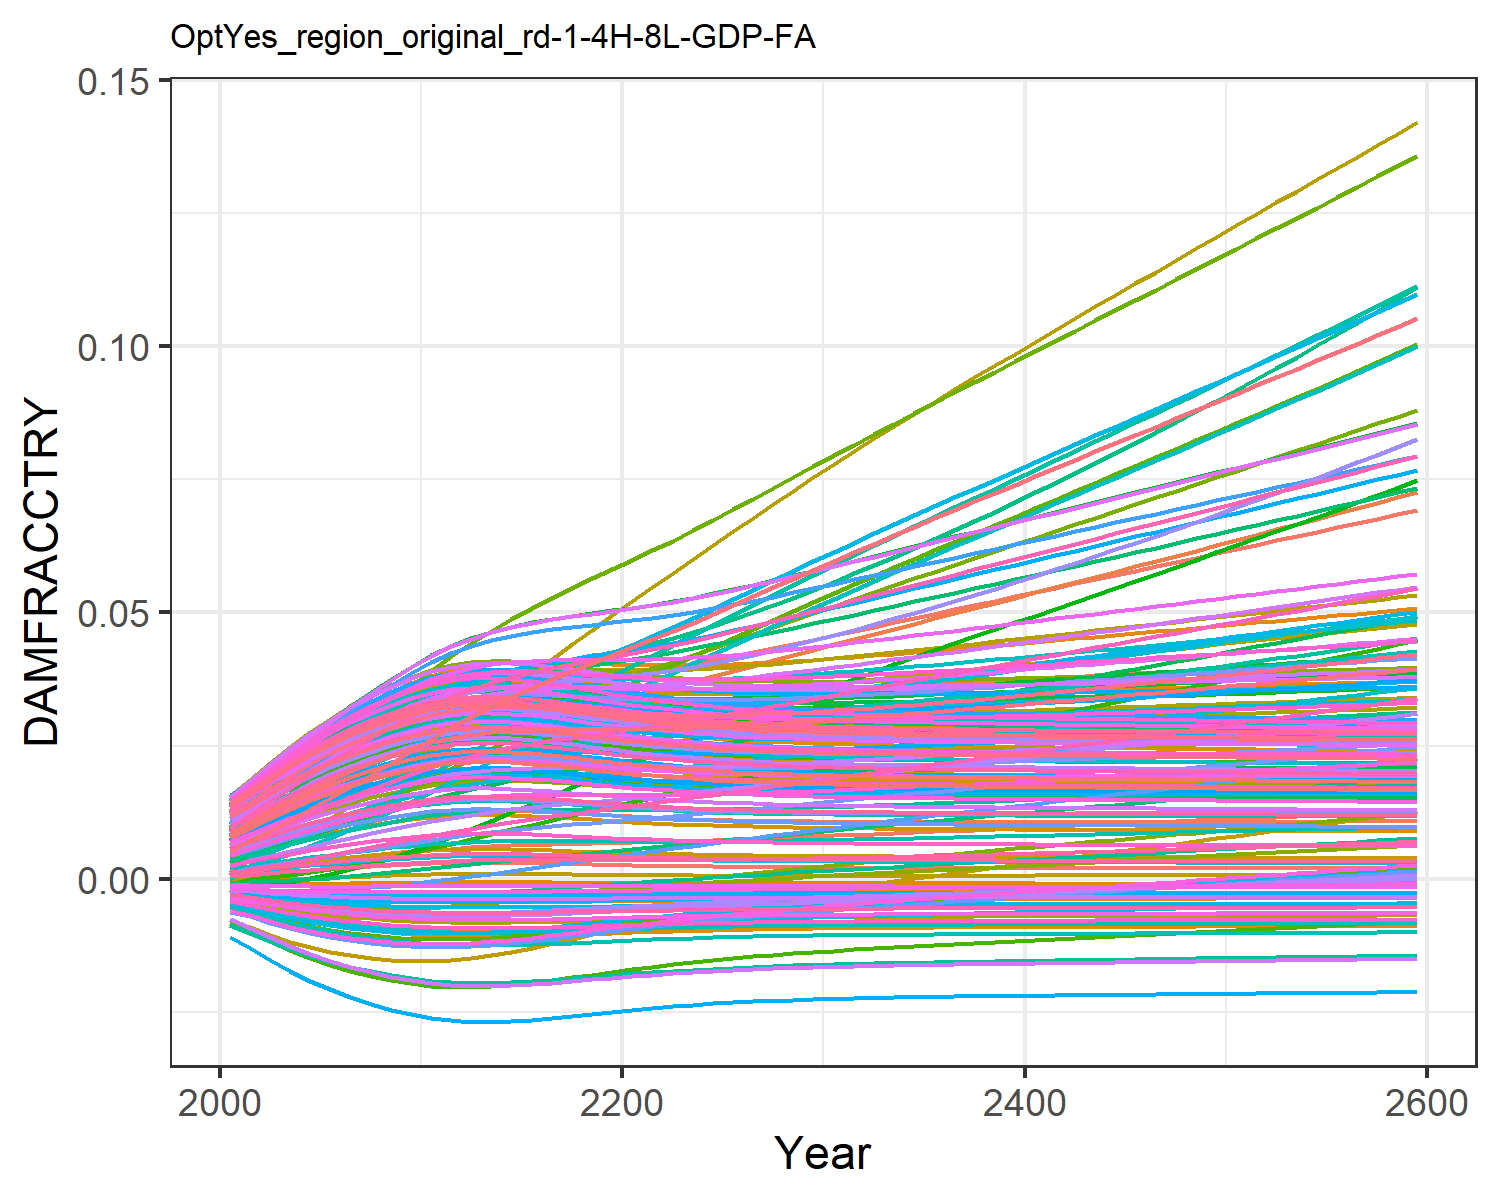

Data behind this chart, as committed beside it:
0.0004944558363300738, 0.009035041868853537, 0.0010779841660710774, 0.0127878253965087, 0.00461966740140384, -0.0036702585896140017, 0.005396870574371772, -0.004468618289771348, 0.0015197870186281555, 0.007712177554695604, -0.002175850673307704, 0.01452616220537947, 0.014177142238750337, 0.011646475765467606, -0.0008179012320524119, 0.01390162019000104, 0.012861461062364172, -0.0023375822918926628, -0.004484082233695831, 0.01275811598117009, 0.004026221859281131, 0.00963568972124365, 0.014346147544533642, 0.01391696621400593
0.0007213, 0.01154, 0.001574, 0.01559, 0.00555, -0.004316, 0.008096, -0.005253, 0.001935, 0.009241, -0.002428, 0.01742, 0.01691, 0.01388, -0.0008842, 0.01675, 0.01499, -0.002692, -0.005372, 0.01512, 0.004919, 0.01156, 0.01675, 0.01646
0.0009988, 0.01383, 0.001996, 0.01849, 0.006605, -0.005, 0.009756, -0.006085, 0.00242, 0.01096, -0.002733, 0.02042, 0.01995, 0.01636, -0.0009301, 0.0198, 0.01734, -0.003057, -0.006323, 0.01774, 0.005932, 0.0137, 0.01941, 0.01928
0.001282, 0.01617, 0.002453, 0.02126, 0.007611, -0.005606, 0.01161, -0.006826, 0.002896, 0.01257, -0.00297, 0.02331, 0.0228, 0.01871, -0.0009462, 0.02268, 0.01954, -0.003366, -0.007177, 0.02019, 0.0069, 0.0157, 0.02189, 0.02192
0.001563, 0.01846, 0.002914, 0.02385, 0.008552, -0.006133, 0.01345, -0.007474, 0.003352, 0.01407, -0.003152, 0.02602, 0.02542, 0.02089, -0.000938, 0.02535, 0.02155, -0.003621, -0.007931, 0.02244, 0.007804, 0.01755, 0.02415, 0.02434
0.001835, 0.02069, 0.00337, 0.02624, 0.009421, -0.006587, 0.01528, -0.008034, 0.003782, 0.01544, -0.003286, 0.02855, 0.02779, 0.02288, -0.0009114, 0.0278, 0.02337, -0.003829, -0.008589, 0.02448, 0.008639, 0.01924, 0.02619, 0.02653
0.002093, 0.02282, 0.003815, 0.02842, 0.01021, -0.006974, 0.01706, -0.008515, 0.00418, 0.01667, -0.00338, 0.03087, 0.02992, 0.0247, -0.000872, 0.03002, 0.02499, -0.003996, -0.009159, 0.0263, 0.009398, 0.02076, 0.02802, 0.02849
0.002333, 0.02486, 0.004246, 0.03041, 0.01093, -0.007302, 0.0188, -0.008924, 0.004544, 0.01777, -0.003441, 0.033, 0.03182, 0.02634, -0.0008245, 0.03202, 0.02643, -0.004128, -0.009649, 0.02792, 0.01008, 0.02211, 0.02963, 0.03023
0.002551, 0.02683, 0.004658, 0.0322, 0.01156, -0.007577, 0.02049, -0.009267, 0.004869, 0.01874, -0.003474, 0.03494, 0.03348, 0.02781, -0.0007735, 0.03379, 0.02768, -0.004232, -0.01006, 0.02933, 0.01068, 0.0233, 0.03104, 0.03175
0.002741, 0.02869, 0.00504, 0.03376, 0.01209, -0.007799, 0.02211, -0.009546, 0.005148, 0.01955, -0.003485, 0.03666, 0.03487, 0.02908, -0.0007237, 0.03531, 0.02873, -0.00431, -0.0104, 0.03052, 0.0112, 0.02431, 0.03221, 0.03302
0.002896, 0.03043, 0.005387, 0.03508, 0.01253, -0.00797, 0.02364, -0.009762, 0.005375, 0.0202, -0.003476, 0.03815, 0.03598, 0.03014, -0.0006795, 0.03658, 0.02957, -0.004365, -0.01067, 0.03146, 0.01161, 0.02513, 0.03315, 0.03404
0.002994, 0.03189, 0.005675, 0.03602, 0.0128, -0.008073, 0.02506, -0.009893, 0.005517, 0.02061, -0.003449, 0.03924, 0.03667, 0.03087, -0.00065, 0.03743, 0.03008, -0.004394, -0.01083, 0.03205, 0.01187, 0.02565, 0.03373, 0.03467
0.003042, 0.0331, 0.005914, 0.03662, 0.01294, -0.008123, 0.02638, -0.009955, 0.005586, 0.0208, -0.003407, 0.03999, 0.037, 0.03133, -0.0006352, 0.03792, 0.03033, -0.004405, -0.01091, 0.03233, 0.01199, 0.02592, 0.03401, 0.03498
0.00305, 0.03412, 0.00611, 0.03697, 0.01297, -0.00813, 0.02763, -0.009965, 0.005597, 0.02083, -0.003355, 0.04049, 0.03705, 0.03157, -0.0006329, 0.03815, 0.03037, -0.004402, -0.01092, 0.03238, 0.01201, 0.026, 0.03405, 0.03503
0.003025, 0.03501, 0.00627, 0.03711, 0.01292, -0.008105, 0.02877, -0.009933, 0.005561, 0.02073, -0.003298, 0.04077, 0.03688, 0.03165, -0.0006405, 0.03816, 0.03025, -0.004387, -0.01088, 0.03223, 0.01195, 0.02592, 0.03391, 0.03488
0.002972, 0.03575, 0.006396, 0.03708, 0.01279, -0.00805, 0.02982, -0.009863, 0.005485, 0.02052, -0.003235, 0.04087, 0.03651, 0.03158, -0.0006567, 0.03797, 0.02997, -0.004363, -0.01079, 0.03192, 0.01181, 0.02571, 0.0336, 0.03455
0.002897, 0.03637, 0.006495, 0.03688, 0.0126, -0.00797, 0.03079, -0.009762, 0.005376, 0.02021, -0.003167, 0.04081, 0.03598, 0.03139, -0.0006793, 0.03763, 0.02957, -0.00433, -0.01067, 0.03147, 0.01161, 0.02538, 0.03316, 0.03407
0.00281, 0.03692, 0.006579, 0.03661, 0.01238, -0.007875, 0.03171, -0.009643, 0.005249, 0.01984, -0.003095, 0.04067, 0.03536, 0.03114, -0.0007045, 0.03719, 0.02911, -0.004291, -0.01052, 0.03094, 0.01138, 0.025, 0.03263, 0.03351
0.002721, 0.03744, 0.006659, 0.0363, 0.01215, -0.007776, 0.03261, -0.009517, 0.005119, 0.01946, -0.003021, 0.04049, 0.03472, 0.03088, -0.0007293, 0.03673, 0.02862, -0.00425, -0.01037, 0.0304, 0.01114, 0.0246, 0.03209, 0.03293
0.002636, 0.03795, 0.006741, 0.03602, 0.01193, -0.007677, 0.0335, -0.009393, 0.004993, 0.0191, -0.002947, 0.04032, 0.0341, 0.03065, -0.000752, 0.03629, 0.02816, -0.004208, -0.01022, 0.02987, 0.01091, 0.02421, 0.03157, 0.03236
0.002557, 0.03847, 0.00683, 0.03576, 0.01172, -0.007584, 0.03439, -0.009276, 0.004878, 0.01876, -0.002874, 0.04018, 0.03352, 0.03045, -0.0007721, 0.03588, 0.02772, -0.004167, -0.01007, 0.02937, 0.0107, 0.02386, 0.03108, 0.03184
0.002487, 0.03903, 0.006927, 0.03555, 0.01154, -0.007497, 0.0353, -0.009168, 0.004773, 0.01845, -0.002802, 0.0401, 0.03299, 0.03032, -0.0007894, 0.03553, 0.02732, -0.004128, -0.009943, 0.02892, 0.01051, 0.02354, 0.03063, 0.03136
0.002424, 0.03964, 0.007035, 0.03541, 0.01138, -0.007419, 0.03622, -0.00907, 0.00468, 0.01818, -0.002731, 0.04007, 0.03252, 0.03024, -0.0008041, 0.03523, 0.02696, -0.004091, -0.009825, 0.02852, 0.01033, 0.02327, 0.03023, 0.03093
0.00237, 0.04031, 0.007151, 0.03531, 0.01124, -0.00735, 0.03715, -0.008983, 0.004599, 0.01793, -0.002663, 0.0401, 0.0321, 0.03022, -0.0008165, 0.03499, 0.02665, -0.004058, -0.00972, 0.02816, 0.01018, 0.02304, 0.02988, 0.03056
0.002322, 0.04102, 0.007275, 0.03525, 0.01112, -0.007288, 0.0381, -0.008906, 0.004528, 0.01772, -0.002597, 0.04018, 0.03174, 0.03024, -0.0008269, 0.03479, 0.02638, -0.004027, -0.009628, 0.02785, 0.01005, 0.02285, 0.02957, 0.03023
0.002282, 0.04176, 0.007406, 0.03525, 0.01102, -0.007234, 0.03905, -0.008839, 0.004466, 0.01754, -0.002533, 0.04031, 0.03142, 0.03032, -0.0008355, 0.03465, 0.02614, -0.004, -0.009547, 0.02758, 0.009936, 0.02269, 0.0293, 0.02995
0.002247, 0.04252, 0.007543, 0.03527, 0.01094, -0.007187, 0.04002, -0.00878, 0.004413, 0.01738, -0.002471, 0.04048, 0.03115, 0.03043, -0.0008428, 0.03454, 0.02593, -0.003975, -0.009476, 0.02735, 0.009837, 0.02257, 0.02907, 0.0297
0.002216, 0.0433, 0.007685, 0.03533, 0.01087, -0.007146, 0.041, -0.008729, 0.004368, 0.01724, -0.002411, 0.04067, 0.03091, 0.03059, -0.0008488, 0.03447, 0.02575, -0.003952, -0.009415, 0.02715, 0.009751, 0.02247, 0.02887, 0.02949
0.00219, 0.04409, 0.007831, 0.03542, 0.01082, -0.00711, 0.04199, -0.008685, 0.004328, 0.01712, -0.002353, 0.0409, 0.0307, 0.03078, -0.0008539, 0.03443, 0.0256, -0.003932, -0.009362, 0.02697, 0.009677, 0.02239, 0.02869, 0.02931
0.002168, 0.0449, 0.007982, 0.03554, 0.01077, -0.007079, 0.04299, -0.008646, 0.004294, 0.01702, -0.002296, 0.04115, 0.03052, 0.03099, -0.0008582, 0.03442, 0.02546, -0.003913, -0.009316, 0.02682, 0.009613, 0.02234, 0.02854, 0.02915
0.002149, 0.04572, 0.008135, 0.03567, 0.01073, -0.007052, 0.04399, -0.008612, 0.004265, 0.01693, -0.00224, 0.04141, 0.03037, 0.03123, -0.0008619, 0.03443, 0.02535, -0.003896, -0.009276, 0.02669, 0.009558, 0.0223, 0.02841, 0.02902
0.002132, 0.04653, 0.008289, 0.03582, 0.0107, -0.007029, 0.04499, -0.008583, 0.004239, 0.01685, -0.002187, 0.04169, 0.03024, 0.0315, -0.000865, 0.03446, 0.02524, -0.003881, -0.009241, 0.02657, 0.00951, 0.02228, 0.0283, 0.0289
0.002117, 0.04734, 0.008442, 0.03598, 0.01068, -0.007008, 0.04596, -0.008557, 0.004217, 0.01678, -0.002135, 0.04198, 0.03012, 0.03177, -0.0008677, 0.0345, 0.02516, -0.003866, -0.00921, 0.02647, 0.009467, 0.02228, 0.0282, 0.0288
0.002104, 0.04815, 0.008597, 0.03615, 0.01067, -0.00699, 0.04693, -0.008534, 0.004197, 0.01672, -0.002084, 0.04227, 0.03001, 0.03207, -0.00087, 0.03455, 0.02508, -0.003853, -0.009183, 0.02638, 0.00943, 0.02228, 0.02811, 0.02871
0.002093, 0.04896, 0.008752, 0.03633, 0.01065, -0.006973, 0.04791, -0.008514, 0.004179, 0.01667, -0.002035, 0.04258, 0.02992, 0.03237, -0.000872, 0.03461, 0.02501, -0.003841, -0.009158, 0.02631, 0.009397, 0.02229, 0.02803, 0.02864
0.002082, 0.04976, 0.008908, 0.03652, 0.01064, -0.006958, 0.04888, -0.008495, 0.004163, 0.01662, -0.001985, 0.04289, 0.02984, 0.03269, -0.0008739, 0.03469, 0.02495, -0.003829, -0.009136, 0.02623, 0.009367, 0.02231, 0.02796, 0.02857
0.002073, 0.05057, 0.009065, 0.03671, 0.01064, -0.006945, 0.04985, -0.008479, 0.004149, 0.01658, -0.001937, 0.0432, 0.02976, 0.03303, -0.0008755, 0.03476, 0.02489, -0.003818, -0.009116, 0.02617, 0.009339, 0.02233, 0.0279, 0.0285
0.002064, 0.05138, 0.009222, 0.03691, 0.01064, -0.006933, 0.05082, -0.008463, 0.004136, 0.01653, -0.001889, 0.04352, 0.02969, 0.03337, -0.000877, 0.03485, 0.02484, -0.003807, -0.009098, 0.02611, 0.009314, 0.02236, 0.02784, 0.02845
0.002056, 0.05219, 0.00938, 0.03712, 0.01064, -0.006921, 0.0518, -0.008449, 0.004124, 0.0165, -0.001841, 0.04384, 0.02963, 0.03372, -0.0008783, 0.03494, 0.02479, -0.003797, -0.009081, 0.02606, 0.009291, 0.0224, 0.02778, 0.0284
0.002049, 0.053, 0.009539, 0.03732, 0.01064, -0.00691, 0.05277, -0.008435, 0.004112, 0.01646, -0.001793, 0.04416, 0.02957, 0.03408, -0.0008796, 0.03503, 0.02474, -0.003787, -0.009065, 0.026, 0.00927, 0.02244, 0.02773, 0.02835
0.002042, 0.05381, 0.009698, 0.03753, 0.01064, -0.0069, 0.05375, -0.008423, 0.004101, 0.01643, -0.001746, 0.04449, 0.02951, 0.03445, -0.0008808, 0.03513, 0.0247, -0.003778, -0.00905, 0.02596, 0.009249, 0.02248, 0.02768, 0.0283
0.002035, 0.05462, 0.009858, 0.03775, 0.01064, -0.00689, 0.05472, -0.00841, 0.004091, 0.0164, -0.001698, 0.04482, 0.02945, 0.03482, -0.0008819, 0.03523, 0.02466, -0.003768, -0.009035, 0.02591, 0.009229, 0.02253, 0.02764, 0.02826
0.002028, 0.05543, 0.01002, 0.03796, 0.01065, -0.00688, 0.0557, -0.008398, 0.004081, 0.01637, -0.001651, 0.04514, 0.0294, 0.0352, -0.000883, 0.03533, 0.02462, -0.003759, -0.009021, 0.02586, 0.00921, 0.02258, 0.02759, 0.02822
0.002022, 0.05624, 0.01018, 0.03818, 0.01066, -0.006871, 0.05668, -0.008387, 0.004071, 0.01634, -0.001603, 0.04547, 0.02935, 0.03559, -0.0008841, 0.03543, 0.02458, -0.003749, -0.009007, 0.02582, 0.009191, 0.02263, 0.02755, 0.02818
0.002016, 0.05705, 0.01034, 0.0384, 0.01066, -0.006862, 0.05766, -0.008375, 0.004062, 0.01631, -0.001556, 0.0458, 0.0293, 0.03598, -0.0008851, 0.03554, 0.02455, -0.00374, -0.008993, 0.02578, 0.009173, 0.02268, 0.02751, 0.02814
0.00201, 0.05786, 0.0105, 0.03862, 0.01067, -0.006853, 0.05865, -0.008364, 0.004052, 0.01628, -0.001509, 0.04613, 0.02925, 0.03638, -0.0008861, 0.03564, 0.02451, -0.003731, -0.00898, 0.02573, 0.009155, 0.02274, 0.02746, 0.0281
0.002004, 0.05867, 0.01066, 0.03884, 0.01068, -0.006844, 0.05963, -0.008353, 0.004043, 0.01625, -0.001461, 0.04646, 0.0292, 0.03678, -0.0008871, 0.03575, 0.02447, -0.003721, -0.008967, 0.02569, 0.009137, 0.02279, 0.02742, 0.02807
0.001997, 0.05947, 0.01083, 0.03906, 0.01068, -0.006835, 0.06062, -0.008342, 0.004033, 0.01622, -0.001414, 0.04679, 0.02915, 0.03719, -0.0008881, 0.03585, 0.02443, -0.003712, -0.008953, 0.02565, 0.009119, 0.02285, 0.02738, 0.02803
0.001991, 0.06028, 0.01099, 0.03928, 0.01069, -0.006825, 0.06161, -0.00833, 0.004024, 0.01619, -0.001366, 0.04712, 0.02909, 0.0376, -0.0008891, 0.03596, 0.0244, -0.003703, -0.00894, 0.02561, 0.009101, 0.02291, 0.02734, 0.02799
0.001985, 0.06109, 0.01115, 0.0395, 0.0107, -0.006816, 0.0626, -0.008319, 0.004014, 0.01616, -0.001318, 0.04745, 0.02904, 0.03802, -0.00089, 0.03607, 0.02436, -0.003693, -0.008926, 0.02556, 0.009083, 0.02297, 0.0273, 0.02795
0.001979, 0.0619, 0.01132, 0.03972, 0.01071, -0.006807, 0.06359, -0.008308, 0.004005, 0.01613, -0.00127, 0.04778, 0.02899, 0.03845, -0.000891, 0.03617, 0.02432, -0.003684, -0.008913, 0.02552, 0.009065, 0.02303, 0.02725, 0.02792
0.001973, 0.06271, 0.01148, 0.03995, 0.01072, -0.006798, 0.06458, -0.008296, 0.003995, 0.0161, -0.001222, 0.04811, 0.02894, 0.03887, -0.0008919, 0.03628, 0.02429, -0.003674, -0.008899, 0.02548, 0.009047, 0.02309, 0.02721, 0.02788
0.001967, 0.06352, 0.01165, 0.04017, 0.01073, -0.006789, 0.06558, -0.008285, 0.003986, 0.01607, -0.001173, 0.04844, 0.02889, 0.03931, -0.0008929, 0.03639, 0.02425, -0.003665, -0.008886, 0.02543, 0.009029, 0.02315, 0.02717, 0.02784
0.00196, 0.06434, 0.01181, 0.0404, 0.01074, -0.006779, 0.06658, -0.008273, 0.003976, 0.01604, -0.001125, 0.04877, 0.02884, 0.03974, -0.0008939, 0.0365, 0.02421, -0.003655, -0.008872, 0.02539, 0.00901, 0.02322, 0.02712, 0.0278
0.001954, 0.06515, 0.01198, 0.04062, 0.01075, -0.00677, 0.06759, -0.008261, 0.003966, 0.01601, -0.001076, 0.0491, 0.02879, 0.04019, -0.0008948, 0.0366, 0.02417, -0.003646, -0.008858, 0.02535, 0.008991, 0.02328, 0.02708, 0.02776
0.001948, 0.06596, 0.01215, 0.04085, 0.01076, -0.00676, 0.06859, -0.008249, 0.003956, 0.01598, -0.001027, 0.04943, 0.02873, 0.04063, -0.0008958, 0.03671, 0.02413, -0.003636, -0.008843, 0.0253, 0.008973, 0.02335, 0.02704, 0.02772
0.001941, 0.06678, 0.01232, 0.04107, 0.01077, -0.00675, 0.0696, -0.008237, 0.003946, 0.01595, -0.000978, 0.04977, 0.02868, 0.04108, -0.0008968, 0.03682, 0.02409, -0.003626, -0.008829, 0.02525, 0.008954, 0.02341, 0.02699, 0.02768
0.001935, 0.0676, 0.01249, 0.0413, 0.01078, -0.00674, 0.07061, -0.008225, 0.003936, 0.01592, -0.0009286, 0.0501, 0.02863, 0.04154, -0.0008977, 0.03693, 0.02405, -0.003616, -0.008815, 0.02521, 0.008934, 0.02348, 0.02695, 0.02764
0.001928, 0.06842, 0.01266, 0.04153, 0.01079, -0.00673, 0.07163, -0.008212, 0.003926, 0.01589, -0.0008789, 0.05043, 0.02857, 0.042, -0.0008987, 0.03704, 0.02401, -0.003606, -0.0088, 0.02516, 0.008915, 0.02355, 0.0269, 0.0276
0.001921, 0.06924, 0.01283, 0.04176, 0.0108, -0.00672, 0.07265, -0.0082, 0.003916, 0.01585, -0.0008291, 0.05076, 0.02852, 0.04246, -0.0008997, 0.03715, 0.02397, -0.003596, -0.008785, 0.02512, 0.008895, 0.02362, 0.02685, 0.02756
